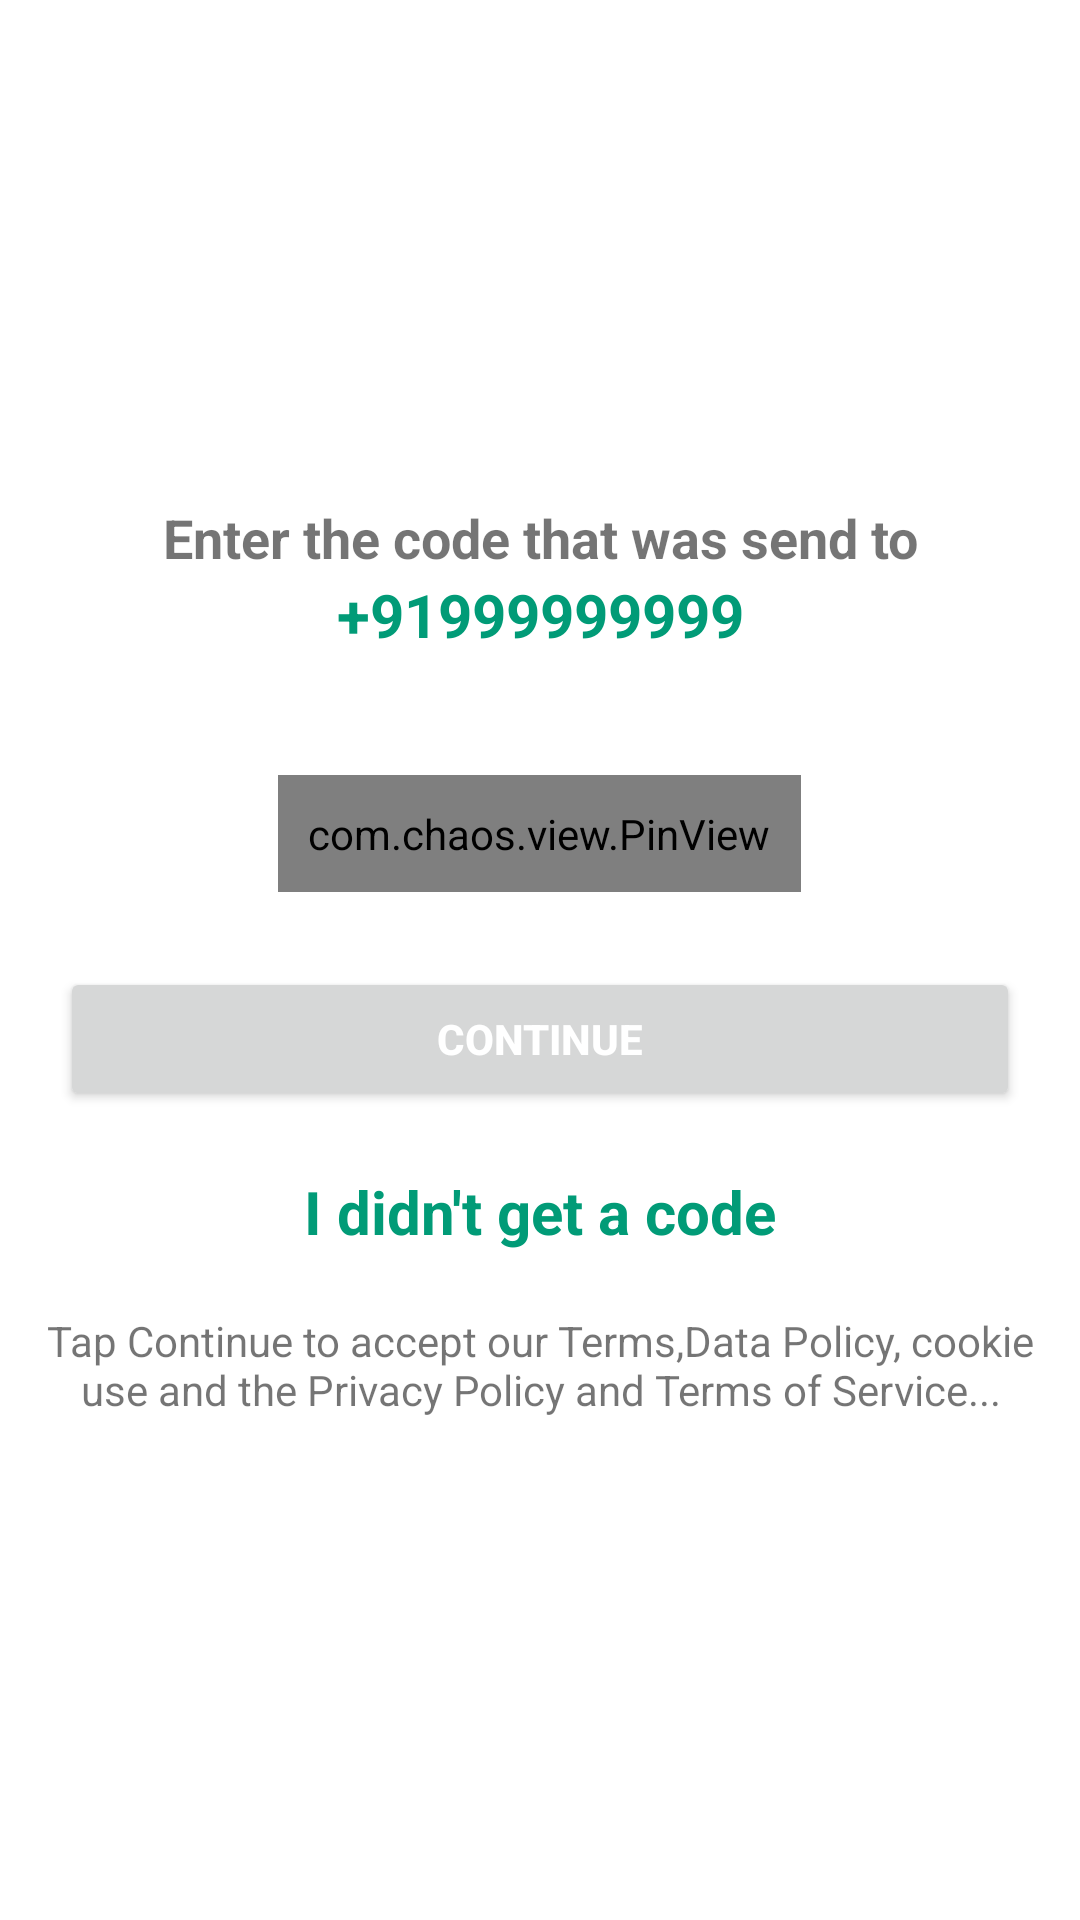

The Android layout XML behind this screen, and the referenced resources:
<!-- AndroidManifest.xml: application theme Theme.Team11 -->
<!-- res/layout/layout_otp.xml -->
<?xml version="1.0" encoding="utf-8"?>
<LinearLayout android:layout_width="match_parent"
    android:layout_height="wrap_content"
    xmlns:app="http://schemas.android.com/apk/res-auto"
    android:layout_marginBottom="8dp"
    android:layout_marginEnd="24dp"
    android:layout_marginStart="24dp"
    android:layout_marginTop="8dp"
    android:orientation="vertical"
    app:layout_constraintBottom_toBottomOf="parent"
    app:layout_constraintEnd_toEndOf="parent"
    app:layout_constraintStart_toStartOf="parent"
    app:layout_constraintTop_toTopOf="parent"
    xmlns:android="http://schemas.android.com/apk/res/android">





    <LinearLayout
        android:id="@+id/layout2"
        android:layout_width="match_parent"
        android:layout_height="match_parent"
        android:gravity="center"
        android:orientation="vertical"
        app:layout_constraintBottom_toBottomOf="parent"
        app:layout_constraintEnd_toEndOf="parent"
        app:layout_constraintStart_toStartOf="parent"
     >

        <TextView
            android:layout_width="match_parent"
            android:layout_height="wrap_content"
            android:textAlignment="center"
            android:textStyle="bold"
            android:textSize="18sp"
            android:text="Enter the code that was send to"/>
        <TextView
            android:id="@+id/phonenumberText"
            android:layout_width="match_parent"
            android:layout_height="wrap_content"
            android:text="+91999999999"
            android:textAlignment="center"
            android:textSize="20sp"
            android:textColor="#019b77"
            android:textStyle="bold"/>
        <com.chaos.view.PinView
            android:id="@+id/pinView"
            style="@style/PinWidget.PinView"
            android:layout_width="wrap_content"
            android:layout_height="wrap_content"
            android:inputType="number"
            android:padding="10dp"
            android:layout_marginTop="40dp"
            android:textColor="#222222"
            android:textSize="18sp"
            android:cursorVisible="true"
            app:cursorColor="@color/black"
            app:cursorWidth="2dp"
            app:itemCount="6"
            app:itemHeight="48dp"
            app:itemRadius="4dp"
            app:itemSpacing="5dp"
            app:itemWidth="36dp"
            app:lineColor="#2f64ba"
            app:lineWidth="2dp"
            app:viewType="rectangle" />


        <Button
            android:layout_marginTop="25dp"
            android:textStyle="bold"
            android:textColor="#fff"
            android:id="@+id/submit2"
            android:layout_marginEnd="20dp"
            android:layout_marginStart="20dp"
            android:layout_width="match_parent"
            android:layout_height="wrap_content"
            android:text="continue"/>
        <TextView
            android:layout_width="match_parent"
            android:layout_height="wrap_content"
            android:textColor="#019b77"
            android:textStyle="bold"
            android:textAlignment="center"
            android:text="I didn't get a code"
            android:textSize="20sp"
            android:layout_marginTop="20dp"/>
        <TextView
            android:layout_width="match_parent"
            android:layout_height="wrap_content"
            android:text="Tap Continue to accept our Terms,Data Policy, cookie use and the Privacy Policy and Terms of Service..."
            android:textAlignment="center"
            android:layout_marginEnd="10dp"
            android:layout_marginStart="10dp"
            android:layout_marginTop="20dp"/>
    </LinearLayout>

</LinearLayout>
<!-- resources referenced by this layout -->
<resources>
  <color name="black">#FF000000</color>
  <style name="Theme.Team11" parent="Theme.MaterialComponents.Light.NoActionBar">
          
          <item name="colorPrimary">@color/primary_color</item>
          <item name="colorPrimaryVariant">@color/purple_700</item>
          <item name="colorOnPrimary">@color/white</item>
          
          <item name="colorSecondary">@color/teal_200</item>
          <item name="colorSecondaryVariant">@color/teal_700</item>
          <item name="colorOnSecondary">@color/black</item>
          
          <item name="android:statusBarColor" tools:targetApi="l">?attr/colorPrimaryVariant</item>
  
          <item name="android:windowContentTransitions">true</item>
          <item name="android:navigationBarColor">@color/primary_color</item>
          <item name="android:windowIsTranslucent">true</item>
  
      </style>
  <color name="primary_color">#6d95fa</color>
  <color name="purple_700">#FF3700B3</color>
  <color name="white">#FFFFFFFF</color>
  <color name="teal_200">#FF03DAC5</color>
  <color name="teal_700">#FF018786</color>
</resources>
